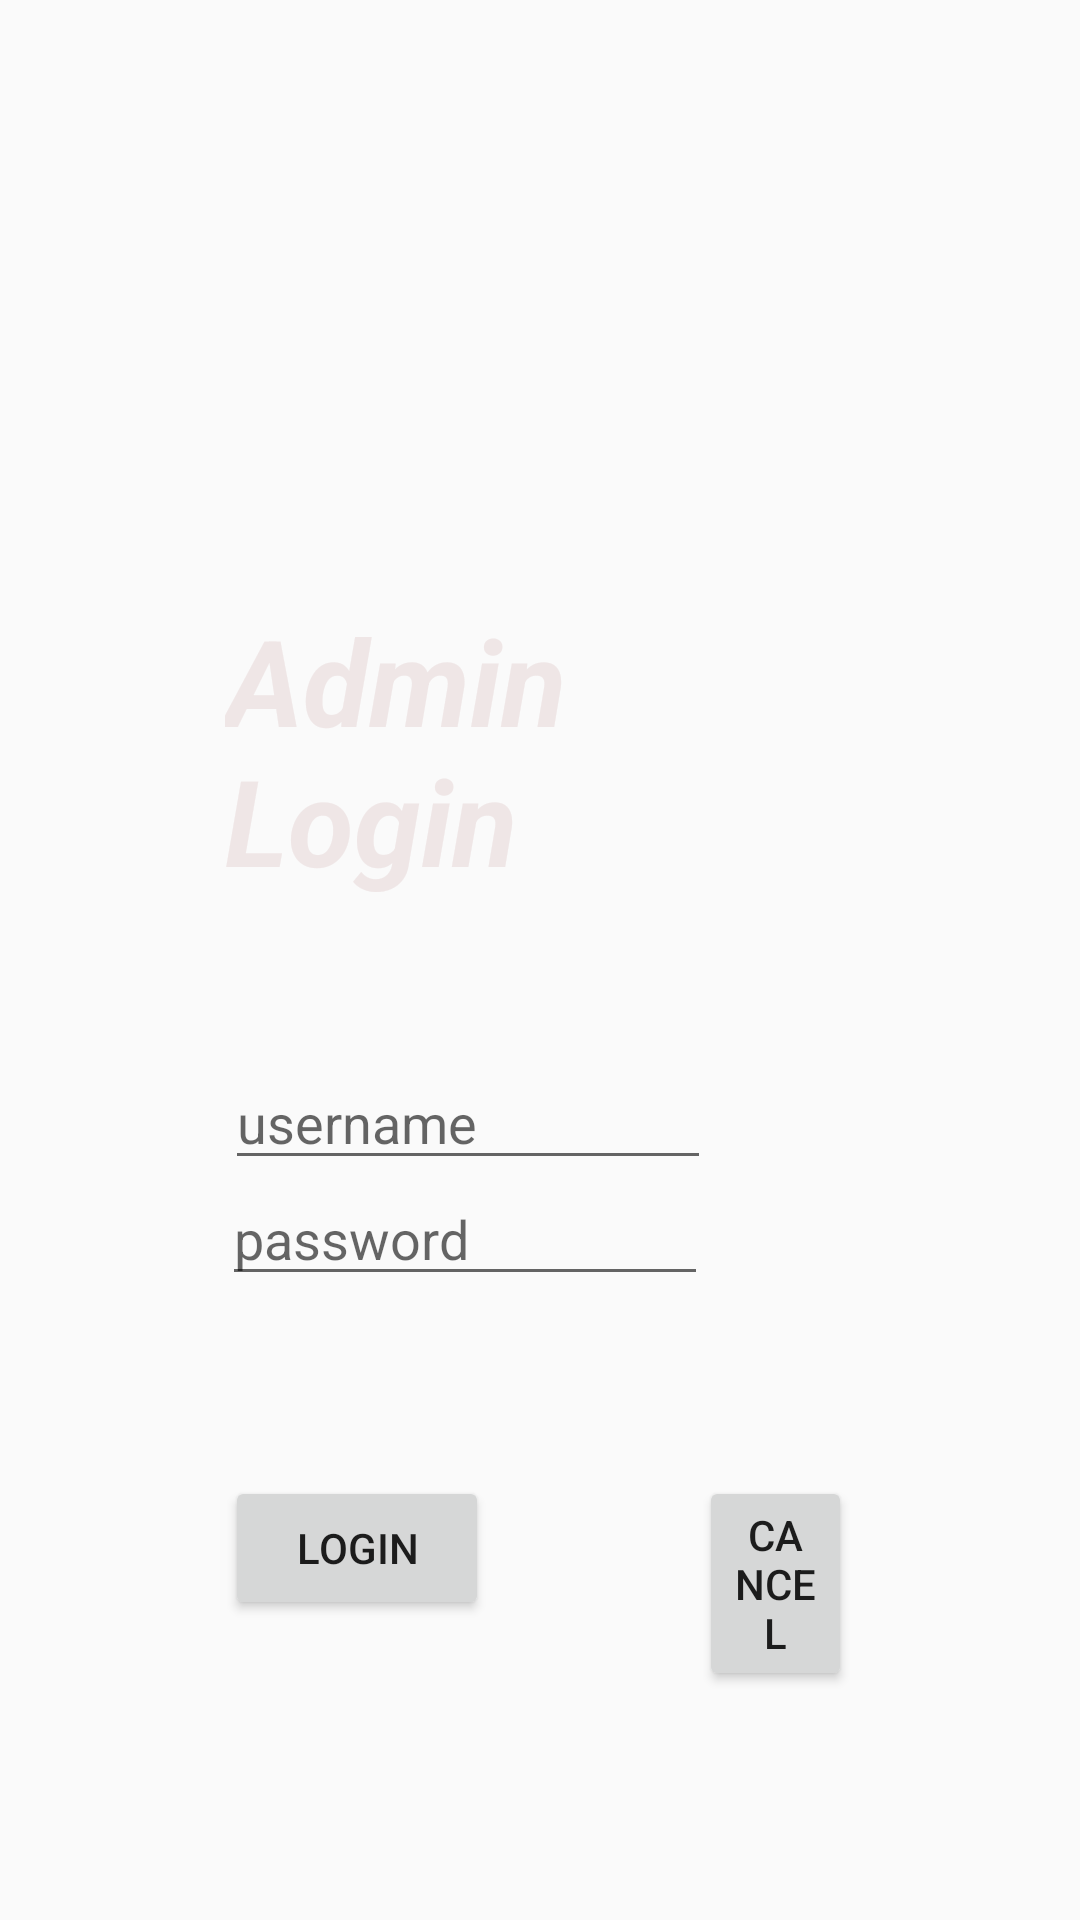

This screen was rendered from an Android layout file. Write that file and the resources it references.
<!-- AndroidManifest.xml: application theme Theme.AppCompat.Light.DarkActionBar -->
<!-- res/layout/activity_login.xml -->
<?xml version="1.0" encoding="utf-8"?>
<RelativeLayout xmlns:android="http://schemas.android.com/apk/res/android"
    xmlns:app="http://schemas.android.com/apk/res-auto"
    xmlns:tools="http://schemas.android.com/tools"
    android:layout_width="match_parent"
    android:layout_height="match_parent"
    android:background="@drawable/loginpage"
    tools:context=".Login">

    <TextView
        android:id="@+id/imageView"
        style="@style/CardView.Light"
        android:layout_width="281dp"
        android:layout_height="150dp"
        android:layout_alignParentStart="true"
        android:layout_alignParentTop="true"
        android:layout_alignParentEnd="true"
        android:layout_marginStart="75dp"
        android:layout_marginTop="200dp"
        android:layout_marginEnd="76dp"
        android:text="Admin Login"
        android:textStyle="italic|bold"
        android:textColor="#F2EEE5E5"
        android:textColorHighlight="#DD0E0D0D"
        android:textColorLink="#F21A1818"
        android:textSize="40dp" />

    <EditText
        android:id="@+id/editText"
        android:layout_width="wrap_content"
        android:layout_height="wrap_content"
        android:layout_below="@+id/imageView"
        android:layout_alignParentStart="true"
        android:layout_alignParentEnd="true"
        android:layout_marginStart="75dp"
        android:layout_marginTop="2dp"
        android:layout_marginEnd="123dp"
        android:ems="10"
        android:hint="username"
        android:inputType="textPersonName"
        android:text=""
        android:textColorHighlight="#E40E0D0D"
        android:textColorLink="#E40E0D0D" />

    <EditText
        android:id="@+id/editText2"
        android:layout_width="wrap_content"
        android:layout_height="wrap_content"
        android:layout_below="@+id/editText"
        android:layout_alignParentStart="true"
        android:layout_alignParentEnd="true"
        android:layout_marginStart="74dp"
        android:layout_marginTop="-3dp"
        android:layout_marginEnd="124dp"
        android:ems="10"
        android:hint="password"
        android:inputType="textPassword"
        android:textColorHighlight="#E40E0D0D"
        android:textColorLink="#E40E0D0D" />

    <Button
        android:id="@+id/button"
        android:layout_width="wrap_content"
        android:layout_height="wrap_content"
        android:layout_below="@+id/editText2"
        android:layout_alignParentStart="true"
        android:layout_marginStart="75dp"
        android:layout_marginTop="60dp"
        android:text="LOGIN" />

    <Button
        android:id="@+id/button2"
        android:layout_width="wrap_content"
        android:layout_height="wrap_content"
        android:layout_below="@+id/editText2"
        android:layout_alignParentEnd="true"
        android:layout_marginStart="70dp"

        android:layout_marginTop="60dp"
        android:layout_marginEnd="76dp"
        android:layout_toEndOf="@+id/button"
        android:text="CANCEL" />



</RelativeLayout>
<!-- resources referenced by this layout -->
<resources>

</resources>
